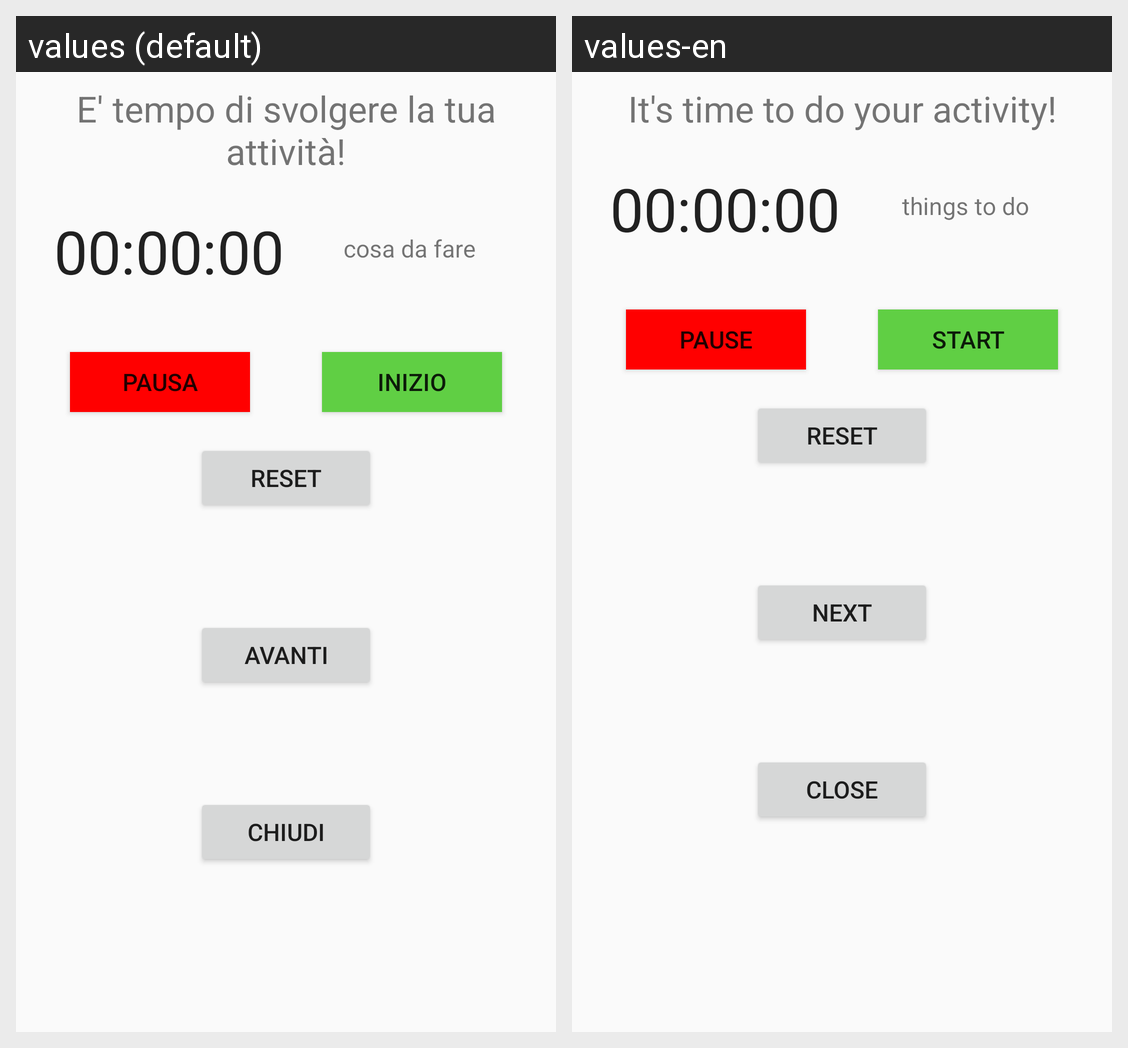

This grid shows one Android layout under two languages. Give, for every string resource on the screen, its name, the default text and each shown locale's text.
Android screen res/layout/pre_studio.xml rendered under 2 locales, left to right: values (default), values-en. Device: Nexus 5 (rendered at 1080×1920; each locale shown at half size, 540×960, under a caption strip naming it); theme AppTheme.
Strings drawn on this screen, with the default value and each locale's value (text and hints the layout hard-codes, and strings that could not be matched under every locale, appear in the picture but are not listed):

daccidentro
  values: E' tempo di svolgere la tua attività!
  values-en: It's time to do your activity!

cosa_da_fare
  values: cosa da fare
  values-en: things to do

pause
  values: Pausa
  values-en: Pause

start
  values: Inizio
  values-en: Start

reset
  values: Reset
  values-en: Reset

next
  values: avanti
  values-en: next

chiudi
  values: chiudi
  values-en: close
